Dataset: dataset (GitHub, Drak-Aris/ComputerVision_BananaSort). Classes: mure malade, mure sain, tropmure malade, tropmure sain, vert malade, vert sain.

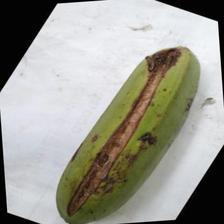
Label: vert malade

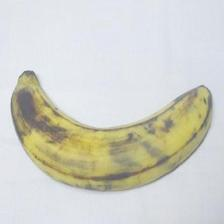
Label: tropmure sain

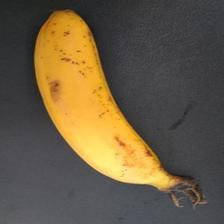
Label: mure sain

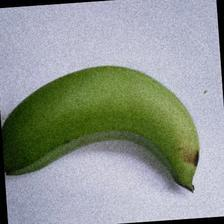
Label: vert sain

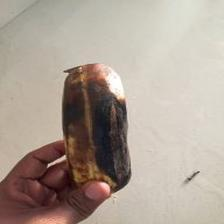
Label: mure malade

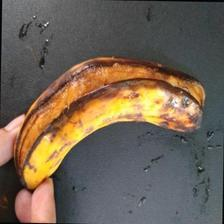
Label: tropmure malade
